pico-8 play session: no input (idle)

[t = 2 s] idle ~2s (no d-pad/buttons)
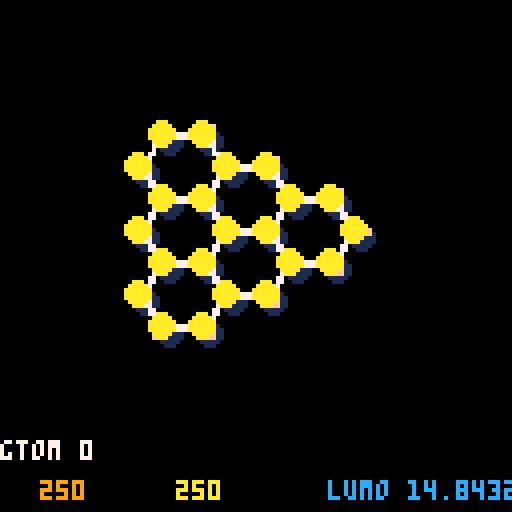
[t = 6 s] idle ~6s (no d-pad/buttons)
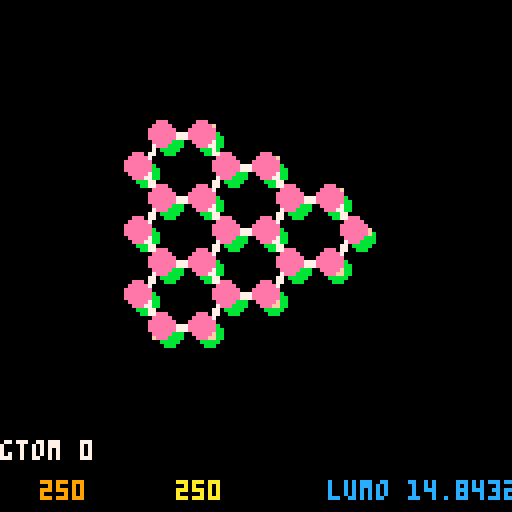

pico-8 cartridge
version 8
__lua__
-- const
--
pi = 3.14159
pix2 = 6.28326
e = 2.718
cols = {8,10,11,12,1,14}
level = 1
sqrt3 = sqrt(3)
selfe = 0
t = -3.033
s0 = 0.129
tol = 0.28
size = 500
scrc = 0.0
-- rect bz boundary
-- 
kxmax = 341
kxmin = 160
kymax = 409
kymin = 92

-- math
-- 

--
-- create kx, ky table
a=1.557
la=a*sqrt3
kx={}
for i=1, size do
 kx[i]=pi*(i-size/2)/(la*size)
end

-- t-b energy calculations
-- 
function square(x)
 return x*x
end

function calc_en(k1,k2)
 return sqrt(
  1 + 4*cos(sqrt3 * la*k1/2.0) *
  cos(k2*la/2.0) + 4 * 
  square(cos(k2*la /2.0)))
end

function get_energies(row,column)
  emod = calc_en(kx[row],kx[column])
  if (player.eisl) then
  lumo = -(selfe + t * emod)/
         ( 1 - s0*emod)
  return lumo
  else
  homo = -(selfe - t * emod)/
         ( 1 + s0*emod)
  return homo
  end
end

-- menu-related functions 
-- 

function togglemusic()
	mainmusic = not mainmusic
	if curmusic==0 then
		music(mainmusic and 0 or -1,0,1)
	end
end

function setmusic(s)
	curmusic=s
	if mainmusic or curmusic!=0 then
		music(s,0,8)
	else
		music(-1,0,8)
	end
end

menuitem(1, "toggle music", togglemusic)
mainmusic = true
setmusic(0)

-- special functions
--

function _init()
 state = "menu"
end

function _update()
 if (state == "menu" and pressing_button()) then
  start_game() 
 elseif (state == "end" and pressing_button()) then
  _init()
 elseif (state == "game") then
  update_game() 
 end
end

function _draw()
 cls()
 if (state == "game") then
  draw_game()
 elseif (state == "menu") then 
  draw_console()
 elseif (state == "end") then
  draw_gameover()
 end
end

--
-- non-special functions
--

-- checks if player 0 
-- is pressing a or b
function pressing_button()
 return btnp(4) or btnp(5)
end

function check_buttons()
 if (player.ksp) then
  if (btn(0)) then 
   player.kx -= 1 
   adjust = true
   end
  if (btn(1)) then 
   player.kx += 1 
   adjust = true
   end
  if (btn(2)) then 
   player.ky += 1 
   adjust = true
   end
  if (btn(3)) then 
   player.ky -= 1 
   adjust = true
   end
  if (btnp(4)) then 
   player.eisl = not player.eisl
   adjust = true
  end
 else
  -- real space
 end
 if (btnp(5)) then
  player.ksp = not player.ksp
 end
end 

--
-- game init

function start_game()
 adjust = true
 setmusic(14)
 state = "game"
 player = {kx=flr(size/2),
           ky=flr(size/2),
           lv=0,
           en=0.0,
           os=0.0,
           angle=0,
           ksp=true,
           eisl=false,
           phase=flr(rnd(360))
          }
 level= 1
 initmap(level)
end

function end_game()
 state = "end"
end

--
-- map functions

function initmap(level)
 phase = 0
 palt(0,true)
 wavef = {}
 nodes = {}
 goals = {}
 edges = {}
 efields = {}
 if (level == 1) then
  offs1= 30
  offs2= 30
  xxt=16
  yxt=14
  camera(0,0)
  extent={0,0,7,7}
  populate_nodes()
 end
end

function populate_nodes()
 h = 0
 for i=extent[1],extent[3] do
  for j=extent[2],extent[4] do
   h += 1
   local a = fget(mget(i,j))
   if (a >0) then
    -- 
    add(nodes,{i,j,h,a,0,0})
    
   end
  end
 end 
end

function populate_edges()
 for i in all(nodes) do
  -- a sublattice
  if (a_or_b(i) == 1) then
   if (i > 1) then
     -- todo
   end

  -- b sublattice
  else
  
  end
 end
end

function fold()
 if (player.kx > kxmax) then
 player.kx = kxmin
 end
 if (player.kx < kxmin) then
 player.kx = kxmax
 end
 if (player.ky > kymax) then
 player.ky = kymin
 end
 if (player.ky < kymin) then
 player.ky = kymax
 end
end

function get_colphase(node)
 return {cols[
        (1+flr(node[6]/60))],
         cols[ 
         1+(3+flr(node[6]/60)
        )%#cols]}
        
end

function adjust_vals()
 if (adjust) then
  adjust = false
  fold()
  player.en = get_energies(
    player.kx, player.ky)
  get_waves()
  get_path()
 end 
end

function update_game()
 check_buttons()
 adv_phase()
 adjust_vals()
end

function get_path()
 gtom=abs((((360*atan2(
   kx[player.kx],
  -kx[player.ky])
  )%60)-30)/30)
 --(1-gtom)*get_k(nodes) +
 --gtom*get_m(nodes) 
end

function get_k(nodes)

end

function get_m(nodes)

end


function adv_phase()
 for i in all(nodes) do
  i[6] = (i[6] + 8*(1 +
   sgn(player.en)/2 ))%360
 end
end

function a_or_b(node)
  --  1 if a 
  -- -1 if b
 if (node[4] == 1 or
     node[4] == 5) then
  return 1
 else
  return -1
 end
end

function get_waves()
 
 if (player.eisl) then --lumo
  for n in all(nodes) do
   n[5] = 2 + (-0.01+2*(cos(
     kx[player.kx]*la/1.5)))
  end  
 else --homo
  for n in all(nodes) do
   n[5] = 2 + (-0.01+2*(cos(
     kx[player.kx]*la/1.5)))
  end
 end
end
function scrollrc()
 palt(0,false)
 palt(14,true)
 scrc += 0.01
 for x=0,128,32 do
  for y=0,128,32 do
   spr(204,x-(10*scrc+
             20*(sin(scrc/2)+1)*
             cos(2*scrc)*
             cos(scrc))%32,
           y-(-10*scrc+
             20*(sin(scrc/2)+1)*
             cos(2*scrc)*
             sin(scrc))%32,
           4,4)
  end
 end 
end

function draw_console()
 cls()
 scrollrc()
 draw_fgt()
end

function draw_fgt()
  rectfill(17,108,111,122,0)
  print("press a button to start",
       19,110,11)
  print("rc 2017 sprummer jam!!!",
       19,116,11) 
  spr(192,33+10*
          sin(scrc),
      20,8,4)
end

function draw_game()
 cls()
 print_debug()
 draw_waves(5,1)
 map(0,0,offs1,offs2,xxt,yxt)
 draw_waves(3,2)
end

-- homo:
-- offs is 3 (fore) or 5 (back)
-- lumo:
-- two circs drawn

function draw_waves(offs,tb)
 if (not player.eisl) then
  for i in all(nodes) do
   circfill(offs1+8*i[1]+
            a_or_b(i)+offs,
            offs2+8*i[2]+offs,
            i[5],
   get_colphase(i)[tb])
  end
 else
  for i in all(nodes) do
   circfill(offs1+8*i[1]+
            a_or_b(i)+offs,
            offs2+8*i[2]+offs,
            i[5],
   get_colphase(i)[tb])
  end
 end
end

function draw_gameover()
 
end

function print_debug()
 print("gtom "..(gtom or 1),0, 110,7)
-- print("y "..y,30, 110,7)
-- print("z "..z,60, 110,7)
 print(player.colp,0,120,
 cols[player.colp])
 print(player.coln,5,120,
 cols[player.coln])
 print(player.kx,10,120,9)
 print(player.ky,44,120,10)
 if (player.eisl) then
  print("lumo "..(player.en),82,120,12) 
 else
  print("homo "..(player.en),82,120,11)
 end
end
__gfx__
000000000000000000000000000000000000000000000000700000006e6e6e6e0000000000000000000000000000000000000000000000000000000000000000
000000000000000000000000ff000000000000ff0000000000000000e6e6e6e60000000000000000000000000000000000000000000000000000000000000000
0070070000000000000dd000ffdd00000000ddff00000000000000006e6e6e6e0000000000000000000000000000000000000000000000000000000000000000
000770000000000000d55d000d55d777777d55d00000000000000000e6e6e6e60000000000000000000000000000000000000000000000000000000000000000
000770000000000000d55d000d55d777777d55d000000000000000006e6e6e6e0000000000000000000000000000000000000000000000000000000000000000
0070070000000000000dd00077dd00000000dd770000000000000000e6e6e6e60000000000000000000000000000000000000000000000000000000000000000
000000000000000000000000770000000000007700000000000000006e6e6e6e0000000000000000000000000000000000000000000000000000000000000000
00000000000000000000000070000000000000070000000000000000e6e6e6e60000000000000000000000000000000000000000000000000000000000000000
00000000000000000000000770000000000000077000000000000000000000000000000000000000000000000000000000000000000000000000000000000000
00000000000000000000007700000000000000007700000000000000ff000000000000ff00000000000000000000000000000000000000000000000000000000
00000000000000000000dd77000000000000000077dd000000000000ffdd00000000ddff00000000000000000000000000000000000000000000000000000000
00000000000000000ffd55d000000000000000000d55dff0000000000d55d777777d55d000000000000000000000000000000000000000000000000000000000
00000000000000000ffd55d000000000000000000d55dff0000000000d55d777777d55d000000000000000000000000000000000000000000000000000000000
00000000000000000000dd77000000000000000077dd000000000000ffdd00000000ddff00000000000000000000000000000000000000000000000000000000
00000000000000000000007700000000000000007700000000000000ff000000000000ff00000000000000000000000000000000000000000000000000000000
00000000000000000000000770000000000000077000000070000000000000000000000000000000000000000000000000000000000000000000000000000000
00000000000000000000000070000000000000070000000000000007000000000000000000000000000000000000000000000000000000000000000000000000
00000000000000000000000077000000000000770000000000000000ff000000000000ff00000000000000000000000000000000000000000000000000000000
00000000000000000000000077dd00000000dd770000000000000000ffdd00000000ddff00000000000000000000000000000000000000000000000000000000
0000000000000000000000000d55d777777d55d000000000000000000d55dff00ffd55d000000000000000000000000000000000000000000000000000000000
0000000000000000000000000d55d777777d55d000000000000000000d55dff00ffd55d000000000000000000000000000000000000000000000000000000000
000000000000000000000000ffdd00000000ddff000000000000000077dd00000000dd7700000000000000000000000000000000000000000000000000000000
000000000000000000000000ff000000000000ff0000000000000000770000000000007700000000000000000000000000000000000000000000000000000000
00000000000000070000000000000000000000000000000000000000700000000000000700000000000000000000000000000000000000000000000000000000
8000000070000aa00aa0000770000000000000070000000000000000700000000000000700000000000000000000000000000000000000000000000000000000
900000000000a99aa99a000077000000000000770000000000000000770000000000007700000000000000000000000000000000000000000000000000000000
a000000000aaa99aa99aaa0077dd00000000dd77000000000000000077dd00000000dd7700000000000000000000000000000000000000000000000000000000
b00000000a99aaa88aaa99a00d55d777777d55d000000000000000000d55dff00ffd55d000000000000000000000000000000000000000000000000000000000
c00000000a99aaa88aaa99a00d55d777777d55d000000000000000000d55dff00ffd55d000000000000000000000000000000000000000000000000000000000
d000000000aaa99aa99aaa0077dd00000000dd770000000000000000ffdd00000000ddff00000000000000000000000000000000000000000000000000000000
000000000000a99aa99a000077000000000000770000000000000000ff000000000000ff00000000000000000000000000000000000000000000000000000000
0000000070000aa00aa0000770000000000000070000000000000007000000000000000000000000000000000000000000000000000000000000000000000000
00000000000000000000000000000000000000000000000000000000000000000000000000000000000000000000000000000000000000000000000000000000
00000000000000000000000000000000000000000000000000000000000000000000000000000000000000000000000000000000000000000000000000000000
00000000000000000000000000000000000000000000000000000000000000000000000000000000000000000000000000000000000000000000000000000000
00000000000000000000000000000000000000000000000000000000000000000000000000000000000000000000000000000000000000000000000000000000
00000000000000000000000000000000000000000000000000000000000000000000000000000000000000000000000000000000000000000000000000000000
00000000000000000000000000000000000000000000000000000000000000000000000000000000000000000000000000000000000000000000000000000000
00000000000000000000000000000000000000000000000000000000000000000000000000000000000000000000000000000000000000000000000000000000
00000000000000000000000000000000000000000000000000000000000000000000000000000000000000000000000000000000000000000000000000000000
00000000000000000000000000000000000000000000000000000000000000000000000000000000000000000000000000000000000000000000000000000000
00000000000000000000000000000000000000000000000000000000000000000000000000000000000000000000000000000000000000000000000000000000
00000000000000000000000000000000000000000000000000000000000000000000000000000000000000000000000000000000000000000000000000000000
00000000000000000000000000000000000000000000000000000000000000000000000000000000000000000000000000000000000000000000000000000000
00000000000000000000000000000000000000000000000000000000000000000000000000000000000000000000000000000000000000000000000000000000
00000000000000000000000000000000000000000000000000000000000000000000000000000000000000000000000000000000000000000000000000000000
00000000000000000000000000000000000000000000000000000000000000000000000000000000000000000000000000000000000000000000000000000000
00000000000000000000000000000000000000000000000000000000000000000000000000000000000000000000000000000000000000000000000000000000
00000000000000000000000000000000000000000000000000000000000000000000000000000000000000000000000000000000000000000000000000000000
00000000000000000000000000000000000000000000000000000000000000000000000000000000000000000000000000000000000000000000000000000000
00000000000000000000000000000000000000000000000000000000000000000000000000000000000000000000000000000000000000000000000000000000
00000000000000000000000000000000000000000000000000000000000000000000000000000000000000000000000000000000000000000000000000000000
00000000000000000000000000000000000000000000000000000000000000000000000000000000000000000000000000000000000000000000000000000000
00000000000000000000000000000000000000000000000000000000000000000000000000000000000000000000000000000000000000000000000000000000
00000000000000000000000000000000000000000000000000000000000000000000000000000000000000000000000000000000000000000000000000000000
00000000000000000000000000000000000000000000000000000000000000000000000000000000000000000000000000000000000000000000000000000000
00000000000000000000000000000000000000000000000000000000000000000000000000000000000000000000000000000000000000000000000000000000
00000000000000000000000000000000000000000000000000000000000000000000000000000000000000000000000000000000000000000000000000000000
00000000000000000000000000000000000000000000000000000000000000000000000000000000000000000000000000000000000000000000000000000000
00000000000000000000000000000000000000000000000000000000000000000000000000000000000000000000000000000000000000000000000000000000
00000000000000000000000000000000000000000000000000000000000000000000000000000000000000000000000000000000000000000000000000000000
00000000000000000000000000000000000000000000000000000000000000000000000000000000000000000000000000000000000000000000000000000000
00000000000000000000000000000000000000000000000000000000000000000000000000000000000000000000000000000000000000000000000000000000
00000000000000000000000000000000000000000000000000000000000000000000000000000000000000000000000000000000000000000000000000000000
00000000000000000000000000000000000000000000000000000000000000000000000000000000000000000000000000000000000000000000000000000000
00000000000000000000000000000000000000000000000000000000000000000000000000000000000000000000000000000000000000000000000000000000
00000000000000000000000000000000000000000000000000000000000000000000000000000000000000000000000000000000000000000000000000000000
00000000000000000000000000000000000000000000000000000000000000000000000000000000000000000000000000000000000000000000000000000000
00000000000000000000000000000000000000000000000000000000000000000000000000000000000000000000000000000000000000000000000000000000
00000000000000000000000000000000000000000000000000000000000000000000000000000000000000000000000000000000000000000000000000000000
00000000000000000000000000000000000000000000000000000000000000000000000000000000000000000000000000000000000000000000000000000000
00000000000000000000000000000000000000000000000000000000000000000000000000000000000000000000000000000000000000000000000000000000
00000000000000000000000000000000000000000000000000000000000000000000000000000000000000000000000000000000000000000000000000000000
00000000000000000000000000000000000000000000000000000000000000000000000000000000000000000000000000000000000000000000000000000000
00000000000000000000000000000000000000000000000000000000000000000000000000000000000000000000000000000000000000000000000000000000
00000000000000000000000000000000000000000000000000000000000000000000000000000000000000000000000000000000000000000000000000000000
00000000000000000000000000000000000000000000000000000000000000000000000000000000000000000000000000000000000000000000000000000000
00000000000000000000000000000000000000000000000000000000000000000000000000000000000000000000000000000000000000000000000000000000
00000000000000000000000000000000000000000000000000000000000000000000000000000000000000000000000000000000000000000000000000000000
00000000000000000000000000000000000000000000000000000000000000000000000000000000000000000000000000000000000000000000000000000000
00000000000000000000000000000000000000000000000000000000000000000000000000000000000000000000000000000000000000000000000000000000
00000000000000000000000000000000000000000000000000000000000000000000000000000000000000000000000000000000000000000000000000000000
00000000000000000000000000000000000000000000000000000000000000000000000000000000000000000000000000000000000000000000000000000000
00000000000000000000000000000000000000000000000000000000000000000000000000000000000000000000000000000000000000000000000000000000
00000000000000000000000000000000000000000000000000000000000000000000000000000000000000000000000000000000000000000000000000000000
00000000000000000000000000000000000000000000000000000000000000000000000000000000000000000000000000000000000000000000000000000000
00000000000000000000000000000000000000000000000000000000000000000000000000000000000000000000000000000000000000000000000000000000
00000000000000000000000000000000000000000000000000000000000000000000000000000000000000000000000000000000000000000000000000000000
00000000000000000000000000000000000000000000000000000000000000000000000000000000000000000000000000000000000000000000000000000000
00000000000000000000000000000000000000000000000000000000000000000000000000000000000000000000000000000000000000000000000000000000
00000000000000000000000000000000000000000000000000000000000000000000000000000000000000000000000000000000000000000000000000000000
00000000000000000000000000000000000000000000000000000000000000000000000000000000000000000000000000000000000000000000000000000000
00000000000000000000000000000000000000000000000000000000000000000000000000000000000000000000000000000000000000000000000000000000
00000000000000000000000000000000000000000000000000000000000000000000000000000000000000000000000000000000000000000000000000000000
00000000000000000000000000000000000000000000000000000000000000000000000000000000000000000000000000000000000000000000000000000000
00000000000000000000000000000000000000000000000000000000000000000000000000000000000000000000000000000000000000000000000000000000
eeeeeee0000000eeeeeeeeeeeeeeeeeeeeeeeeeeeeeeeeeeeeeeeeeeeeeeeeee0000000000000000000000000000000077000000000000777777777777777777
eeeeee000011000eeeeeeeeeeeeeeeeeeeeeeeeeeeeeeeeeeeeeeeeeeeeeeeee0000000000000000000000000000000077077777777770777777777777777777
eeeee00011cc1000eeeeeeeeeeeeeeeeeeeeeeeeeeeeeeeeeeeeeeeeeeeeeeee0000000000000000000000000000000077070000000070777777777777777777
eeee0001cc1cc100000eeeeeeeeeeee00000eee00eee000eee00000000000eee000000000000000000000000000000007707b0b0b00070777777777777777777
eeee0001c101c1000000000000000000000000000000000000000000000000ee0000000000000000000000000000000077070000000070777777777777777777
eee0001c10001c1001000000000000010110000100000100000101100110000e0000000000000000000000000000000077070bb0bb0070777777777777777777
eee001cc10001c101c1010011110001c1cc1001c10001c10101c1cc11cc110000000000000000000000000000000000077070000000070777777777777777777
eee001c100011c101c11c11cccc1001ccccc11cc11001c11c11ccccc1cccc1000000000000000000000000000000000077070000000070777777777777777777
eee001c101011c11c101c1c11cc1011cc11c1ccccc11c101c11cc11ccc11c1000000000000000000000000000000000077077777777770777777777777777777
eee001c11c11c11cc101c1c11cc101ccc11c11c1111cc101c1ccc11c1101c1000000000000000000000000000000000077000000000000777777777777777777
ee0001c11cc1c11c101c1c101cc101cc101c1cc1001c101c11cc101c101cc1000000000000000000000000000000000077777700007777777777777777777777
ee001cc101cc101c101c1c101cc101c101cc1c10011c101c11c101cc11cc10000000000000000000000000000000000077700000000007777777777777777777
ee001cc111cc111c11cc1c11ccc111c101c11c111c1c11cc11c101c101c1000e0000000000000000000000000000000077000707070700777777777777777777
ee0001cccccccc1cccc11cccc1ccc1c101c101cccc1cccc101c101c101c100ee0000000000000000000000000000000077007070707000777777777777777777
ee000011111111011110011110111010001001111101111000100010001000ee0000000000000000000000000000000077000000000000777777777777777777
e0000000000000000000000000000000000000000000000000000000000000ee0000000000000000000000000000000077777777777777777777777777777777
000011111111100000000000000000000000000000000000000000000000000e0000000000000000000000000000000077777777777777777700000000000077
00119999999991000000000000000000000000000000000000000000000110000000000000000000000000000000000077777777777777777707777777777077
01999119111110000000000000000000001001000000110001111001001991000000000000000000000000000000000077777777777777777707000000007077
00111191000000100000000010000010019119100001991019999119119919100000000000000000000000000000000077777777777777777707b0b0b0007077
00001991110011900011000191000191019999910119191019111919999119100000000000000000000000000000000077777777777777777707000000007077
e00019119911991901991101910019910199119119910101911191199110010000000000000000000000000000000000777777777777777777070bb0bb007077
ee001910191911011911991191001910019101919910000199999119910000000000000000000000000000000000000077777777777777777707000000007077
ee0019101991000199101911910019101910019191000019991110019100000e0000000000000000000000000000000077777777777777777707000000007077
ee00191019100019910019191001191019101911910000199100000191000eee0000000000000000000000000000000077777777777777777707777777777077
ee00191019100019100119199119910191001911911111019911100199100eee0000000000000000000000000000000077777777777777777700000000000077
ee00199101910019911991019999100191001910199999101999910011000eee0000000000000000000000000000000077777777777777777777770000777777
ee0001910010000119991000111100001000010001111100011110000000eeee0000000000000000000000000000000077777777777777777770000000000777
eee00010000000000111000000000000000000000000000000000000000eeeee0000000000000000000000000000000077777777777777777700070707070077
eeee00000000ee00000000e000000ee000ee000e0000000ee00000eeeeeeeeee0000000000000000000000000000000077777777777777777700707070700077
eeeee000eeeeeeee00000eeeeeeeeeeeeeeeeeeeeeeeeeeeeeeeeeeeeeeeeeee0000000000000000000000000000000077777777777777777700000000000077
eeeeeeeeeeeeeeeeeeeeeeeeeeeeeeeeeeeeeeeeeeeeeeeeeeeeeeeeeeeeeeee0000000000000000000000000000000077777777777777777777777777777777
__gff__
0000000605000000000000000000000000000500000600060500000000000000000000060500000605000000000000000000000201000006050000000000000000000000000000000000000000000000000000000000000000000000000000000000000000000000000000000000000000000000000000000000000000000000
0000000000000000000000000000000000000000000000000000000000000000000000000000000000000000000000000000000000000000000000000000000000000000000000000000000000000000000000000000000000000000000000000000000000000000000000000000000000000000000000000000000000000000
__map__
0003040000000000000000000000000000003603041600000000000000000000000000000000000000000000000000000000000000000000000000000000000000000000000000000000000000000000000000000000000000000000000000000000000000000000000000000000000000000000000000000000000000000000
1213143304160000000000000000000036033413143304160000000000000000000000000000000000000000000000000000000000000000000000000000000000000000000000000000000000000000000000000000000000000000000000000000000000000000000000000000000000000000000000000000000000000000
1433341314330416000000000000000012131433341314150000000000000000000000000000000000000000000000000000000000000000000000000000000000000000000000000000000000000000000000000000000000000000000000000000000000000000000000000000000000000000000000000000000000000000
1213143334131415000000000000000014333413003334130000000000000000000000000000000000000000000000000000000000000000000000000000000000000000000000000000000000000000000000000000000000000000000000000000000000000000000000000000000000000000000000000000000000000000
1433341314332406000000000000000012131433341314150000000000000000000000000000000000000000000000000000000000000000000000000000000000000000000000000000000000000000000000000000000000000000000000000000000000000000000000000000000000000000000000000000000000000000
1213143324060000000000000000000026233413143324060000000000000000000000000000000000000000000000000000000000000000000000000000000000000000000000000000000000000000000000000000000000000000000000000000000000000000000000000000000000000000000000000000000000000000
2623240600000000000000000000000000002623240600000000000000000000000000000000000000000000000000000000000000000000000000000000000000000000000000000000000000000000000000000000000000000000000000000000000000000000000000000000000000000000000000000000000000000000
0000000000000000000000000000000000000000000000000000000000000000000000000000000000000000000000000000000000000000000000000000000000000000000000000000000000000000000000000000000000000000000000000000000000000000000000000000000000000000000000000000000000000000
0000000000000000000000000000000000000000000000000000000000000000000000000000000000000000000000000000000000000000000000000000000000000000000000000000000000000000000000000000000000000000000000000000000000000000000000000000000000000000000000000000000000000000
0000000000000000000000000000000000000000000000000000000000000000000000000000000000000000000000000000000000000000000000000000000000000000000000000000000000000000000000000000000000000000000000000000000000000000000000000000000000000000000000000000000000000000
0000000000000000000000000000000000000000000000000000000000000000000000000000000000000000000000000000000000000000000000000000000000000000000000000000000000000000000000000000000000000000000000000000000000000000000000000000000000000000000000000000000000000000
0000000000000000000000000000000000000000000000000000000000000000000000000000000000000000000000000000000000000000000000000000000000000000000000000000000000000000000000000000000000000000000000000000000000000000000000000000000000000000000000000000000000000000
0000000000000000000000000000000000000000000000000000000000000000000000000000000000000000000000000000000000000000000000000000000000000000000000000000000000000000000000000000000000000000000000000000000000000000000000000000000000000000000000000000000000000000
0000000000000000000000000000000000000000000000000000000000000000000000000000000000000000000000000000000000000000000000000000000000000000000000000000000000000000000000000000000000000000000000000000000000000000000000000000000000000000000000000000000000000000
0000000000000000000000000000000000000000000000000000000000000000000000000000000000000000000000000000000000000000000000000000000000000000000000000000000000000000000000000000000000000000000000000000000000000000000000000000000000000000000000000000000000000000
0000000000000000000000000000000000000000000000000000000000000000000000000000000000000000000000000000000000000000000000000000000000000000000000000000000000000000000000000000000000000000000000000000000000000000000000000000000000000000000000000000000000000000
0000000000000000000000000000000000000000000000000000000000000000000000000000000000000000000000000000000000000000000000000000000000000000000000000000000000000000000000000000000000000000000000000000000000000000000000000000000000000000000000000000000000000000
0000000000000000000000000000000000000000000000000000000000000000000000000000000000000000000000000000000000000000000000000000000000000000000000000000000000000000000000000000000000000000000000000000000000000000000000000000000000000000000000000000000000000000
0000000000000000000000000000000000000000000000000000000000000000000000000000000000000000000000000000000000000000000000000000000000000000000000000000000000000000000000000000000000000000000000000000000000000000000000000000000000000000000000000000000000000000
0000000000000000000000000000000000000000000000000000000000000000000000000000000000000000000000000000000000000000000000000000000000000000000000000000000000000000000000000000000000000000000000000000000000000000000000000000000000000000000000000000000000000000
0000000000000000000000000000000000000000000000000000000000000000000000000000000000000000000000000000000000000000000000000000000000000000000000000000000000000000000000000000000000000000000000000000000000000000000000000000000000000000000000000000000000000000
0000000000000000000000000000000000000000000000000000000000000000000000000000000000000000000000000000000000000000000000000000000000000000000000000000000000000000000000000000000000000000000000000000000000000000000000000000000000000000000000000000000000000000
0000000000000000000000000000000000000000000000000000000000000000000000000000000000000000000000000000000000000000000000000000000000000000000000000000000000000000000000000000000000000000000000000000000000000000000000000000000000000000000000000000000000000000
0000000000000000000000000000000000000000000000000000000000000000000000000000000000000000000000000000000000000000000000000000000000000000000000000000000000000000000000000000000000000000000000000000000000000000000000000000000000000000000000000000000000000000
0000000000000000000000000000000000000000000000000000000000000000000000000000000000000000000000000000000000000000000000000000000000000000000000000000000000000000000000000000000000000000000000000000000000000000000000000000000000000000000000000000000000000000
0000000000000000000000000000000000000000000000000000000000000000000000000000000000000000000000000000000000000000000000000000000000000000000000000000000000000000000000000000000000000000000000000000000000000000000000000000000000000000000000000000000000000000
0000000000000000000000000000000000000000000000000000000000000000000000000000000000000000000000000000000000000000000000000000000000000000000000000000000000000000000000000000000000000000000000000000000000000000000000000000000000000000000000000000000000000000
0000000000000000000000000000000000000000000000000000000000000000000000000000000000000000000000000000000000000000000000000000000000000000000000000000000000000000000000000000000000000000000000000000000000000000000000000000000000000000000000000000000000000000
0000000000000000000000000000000000000000000000000000000000000000000000000000000000000000000000000000000000000000000000000000000000000000000000000000000000000000000000000000000000000000000000000000000000000000000000000000000000000000000000000000000000000000
0000000000000000000000000000000000000000000000000000000000000000000000000000000000000000000000000000000000000000000000000000000000000000000000000000000000000000000000000000000000000000000000000000000000000000000000000000000000000000000000000000000000000000
0000000000000000000000000000000000000000000000000000000000000000000000000000000000000000000000000000000000000000000000000000000000000000000000000000000000000000000000000000000000000000000000000000000000000000000000000000000000000000000000000000000000000000
0000000000000000000000000000000000000000000000000000000000000000000000000000000000000000000000000000000000000000000000000000000000000000000000000000000000000000000000000000000000000000000000000000000000000000000000000000000000000000000000000000000000000000
